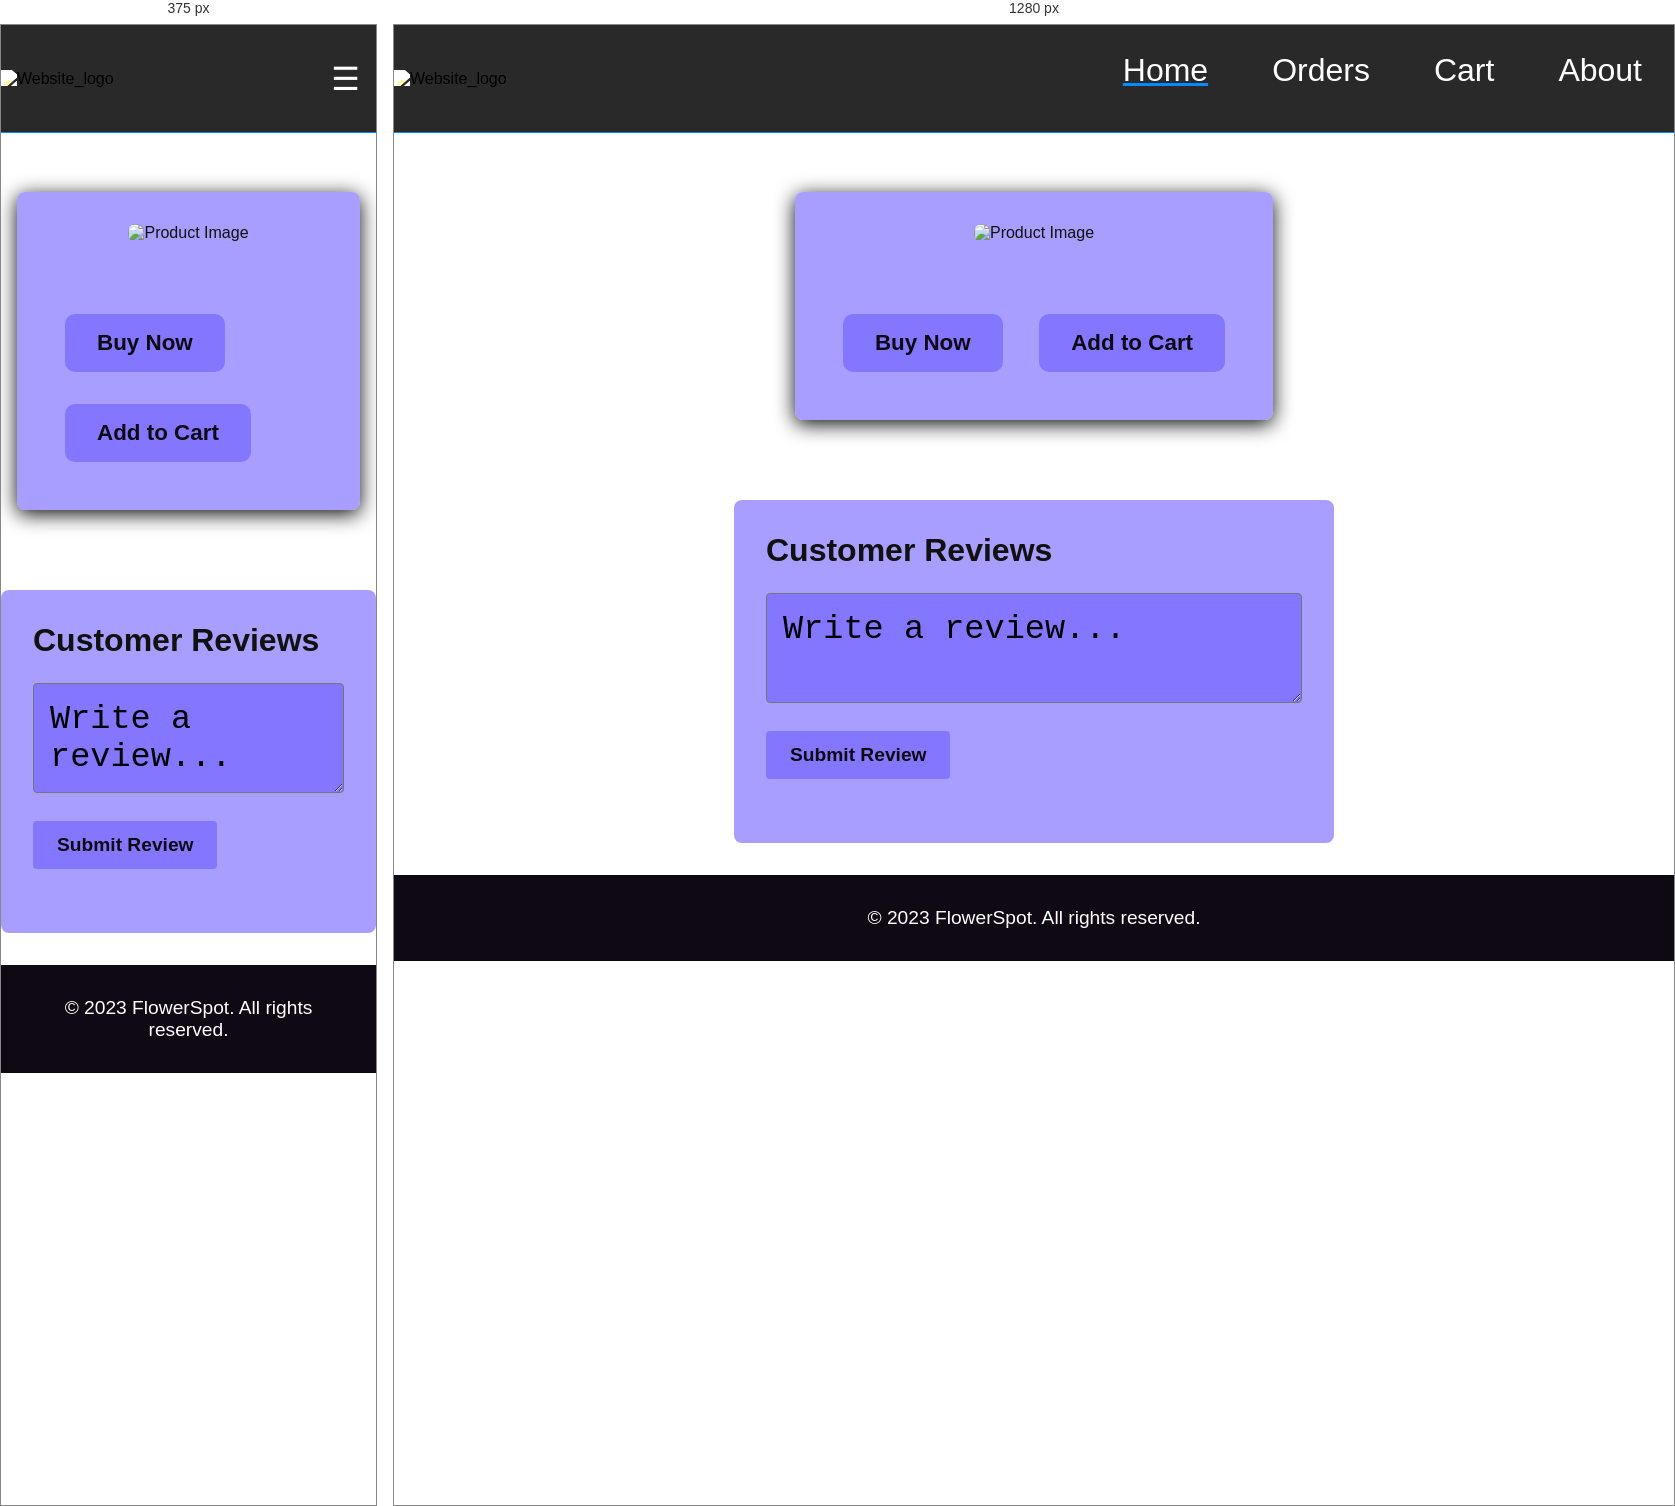
Rendered at 375 px and 1280 px, left to right.

<!-- file: product.html -->
<!DOCTYPE html>
<html lang="en">
<head>
    <meta charset="UTF-8">
    <meta name="viewport" content="width=device-width, initial-scale=1.0">
    <title>Product - FlowerSpot</title>
    <link rel="icon" href="../floweres/website_logo.png">
    <link rel="stylesheet" href="productstyle.css">
</head>
<body>
    <header>
        <div class="logo">
            <img src="../floweres/website_logo.png" alt="Website_logo">
        </div>
        <ul class="nav-list">
            <li><a href="../index.html">Home</a></li>
            <li><a href="../Order/orderpage.html">Orders</a></li>
            <li><a href="../Cart/cart.html">Cart</a></li>
            <li><a href="../About/about.html">About</a></li>
        </ul>
        <span class="nav-btn" id="navbtn">&#9776;</span>
    </header>
    <main>
        <section class="product-details">
            <div class="product-image">
                <img id="productImage" src="" alt="Product Image">
            </div>
            <div class="product-info">
                <h1 id="productName"></h1>
                <p id="productPrice"></p>
                <p id="productType"></p>
                <a  id="buyNowBtn">Buy Now</a>
                <a id="addToCartBtn">Add to Cart</a>
            </div>
        </section>

        <section class="product-reviews">
            <h2>Customer Reviews</h2>
            <div id="reviewsContainer">
            <form id="reviewForm">
                <textarea id="reviewText" placeholder="Write a review..." required></textarea>
                <button type="button" id="submit">Submit Review</button>
            </form>
        </div>
        <div id="review-section">
                
        </div>
        </section>
    </main>
    <footer>
        <p>&copy; 2023 FlowerSpot. All rights reserved.</p>
    </footer>
    <script src="script.js"></script>
</body>
</html>

/* @media block from productstyle.css */
@media (max-width:920px) {
    .logo img {
        width: 150px;
    }

    .nav-btn {
        display: block;
        color: #ffffff;
        font-size: 2rem;
        margin: 1rem;
        z-index: 10;
    }

    .nav-list {
        display: flex;
        flex-direction: column;
        justify-content: center;
        position: fixed;
        top: 0;
        right: -100%;
        background-color: #292929;
        height: 100vh;
        justify-content: flex-start;
        width: 300px;
        border-left: 1px solid rgb(0, 140, 255);
        text-align: center;
        margin-right: 0;
        padding: 8vh 5vw;
        transition: right 0.2s ease-in-out;
    }
    .active {
        right: 0%;
    }
}